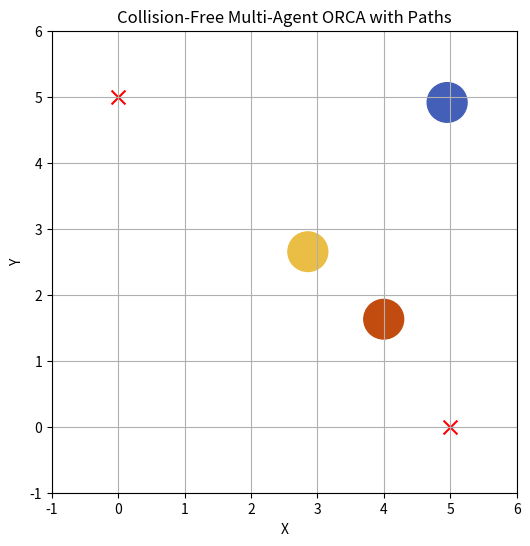

The matplotlib source for this figure:
import numpy as np
import matplotlib.pyplot as plt
import matplotlib.animation as animation


class Agent:
    def __init__(self, id, start, goal, radius=0.3, max_speed=1.0, goal_tolerance=0.1):
        self.id = id
        self.position = np.array(start, dtype=np.float64)
        self.goal = np.array(goal, dtype=np.float64)
        self.velocity = np.array([0.0, 0.0], dtype=np.float64)
        self.radius = radius
        self.max_speed = max_speed
        self.goal_tolerance = goal_tolerance

    def compute_preferred_velocity(self):
        """Compute the velocity towards the goal (limited by max speed)."""
        direction = self.goal - self.position
        distance = np.linalg.norm(direction)
        if distance < self.goal_tolerance:
            return np.array([0.0, 0.0])  # Stop moving
        direction = direction / distance  # Normalize
        return direction * min(distance, self.max_speed)

    def update_position(self, new_velocity, dt=0.1):
        """Update the agent's position using the new velocity."""
        self.velocity = new_velocity
        self.position += self.velocity * dt


def orca_velocity(agent, neighbors, time_horizon=1.0):
    """
    Compute an ORCA-based velocity that strictly avoids collisions.
    """
    preferred_velocity = agent.compute_preferred_velocity()
    if np.linalg.norm(preferred_velocity) == 0:
        return np.array([0.0, 0.0])  # Stop if at goal

    constraints = []

    for other in neighbors:
        relative_position = other.position - agent.position
        relative_velocity = agent.velocity - other.velocity
        dist_sq = np.dot(relative_position, relative_position)
        combined_radius = agent.radius + other.radius
        combined_radius_sq = combined_radius ** 2

        if dist_sq > combined_radius_sq:
            time_to_collision = np.dot(relative_position, relative_velocity) / dist_sq
            if time_to_collision < time_horizon:
                constraint_dir = relative_position / np.sqrt(dist_sq)
                projection = np.dot(relative_velocity, constraint_dir)
                avoidance_velocity = constraint_dir * projection
                constraints.append(avoidance_velocity)

    # Enforce ORCA constraints using velocity projection
    new_velocity = preferred_velocity
    for constraint in constraints:
        if np.linalg.norm(constraint) > 1e-6:  # ✅ Fix: Prevent division by zero
            projection = np.dot(new_velocity, constraint) / np.dot(constraint, constraint)
            if projection > 0:
                new_velocity -= constraint * projection

    # Ensure velocity does not exceed max speed
    speed = np.linalg.norm(new_velocity)
    if speed > agent.max_speed:
        new_velocity = (new_velocity / speed) * agent.max_speed

    return new_velocity


def simulate(agents, steps=100, dt=0.1):
    """Simulates agents moving towards their goals using ORCA constraints."""
    positions = {agent.id: [agent.position.copy()] for agent in agents}

    for _ in range(steps):
        for agent in agents:
            if np.linalg.norm(agent.position - agent.goal) < agent.goal_tolerance:
                continue  # Stop updating if at goal

            neighbors = [a for a in agents if a.id != agent.id]
            new_velocity = orca_velocity(agent, neighbors)
            agent.update_position(new_velocity, dt)
            positions[agent.id].append(agent.position.copy())

        if all(np.linalg.norm(agent.position - agent.goal) < agent.goal_tolerance for agent in agents):
            break  # Stop simulation if all agents reach their goals

    return positions


def animate_simulation(agents, positions):
    """Animate the agent movement over time with path visualization."""
    fig, ax = plt.subplots(figsize=(6, 6))

    ax.set_xlim(-1, 6)
    ax.set_ylim(-1, 6)
    ax.set_xlabel("X")
    ax.set_ylabel("Y")
    ax.set_title("Collision-Free Multi-Agent ORCA with Paths")
    ax.grid()

    # Draw agent goals
    for agent in agents:
        ax.scatter(*agent.goal, marker='x', color='red', s=100, label=f"Goal {agent.id}")

    # Agent markers
    agent_patches = [plt.Circle(agent.position, agent.radius, color=np.random.rand(3, )) for agent in agents]
    for patch in agent_patches:
        ax.add_patch(patch)

    # Paths (lines for each agent)
    paths = [ax.plot([], [], linestyle='--', color=patch.get_facecolor())[0] for patch in agent_patches]

    def update(frame):
        for i, agent in enumerate(agents):
            pos = positions[agent.id][frame]
            agent_patches[i].center = pos

            # Update path
            path_data = np.array(positions[agent.id][:frame + 1])
            paths[i].set_data(path_data[:, 0], path_data[:, 1])

        return agent_patches + paths

    ani = animation.FuncAnimation(fig, update, frames=len(next(iter(positions.values()))), interval=100, blit=False)
    plt.show()


# Example usage
agents = [
    Agent(0, [0, 0], [5, 5]),
    Agent(1, [5, 0], [0, 5]),
    Agent(2, [0, 5], [5, 0])
]

positions = simulate(agents, steps=600)
animate_simulation(agents, positions)
